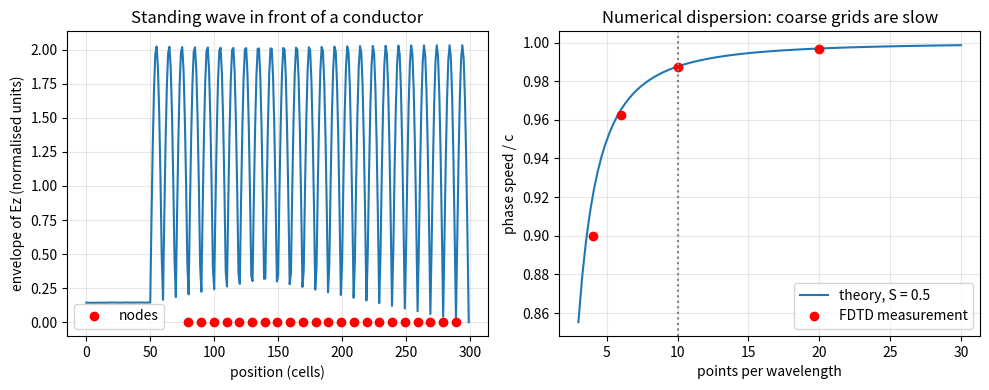
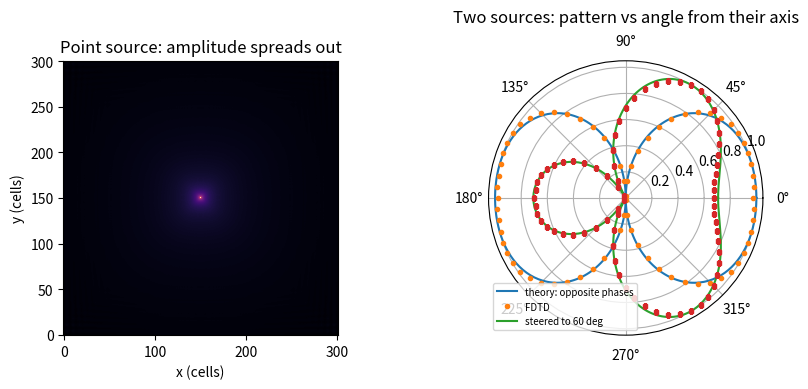

Recreate these plots in Python, in order.
"""Session 3 (Level 3): simulate electromagnetic waves with FDTD and check them against theory.

Run:  python start.py 3
"""
# %% [markdown]
# # Session 3: a wave simulator, and how to trust it
# **A. Real-world problem.** Nobody solves Maxwell's equations by hand for a phone antenna.
# Engineers march the fields forward in time on a grid: the FDTD method (finite-difference
# time-domain). A simulator is only useful if you can show that it gets known answers right
# and that you know when it breaks. Today you build one in about 60 lines and test it.
#
# **Units.** We use *normalised units*: the grid spacing is 1 (one "cell"), the speed of light
# is 1, and time is measured in cell-crossing times. So `S = c dt / dx` (the Courant number)
# is the fraction of a cell a wave travels in one time step. Distances are in cells.

# %%
import pathlib

import numpy as np

OUT = (pathlib.Path(__file__).resolve().parent if "__file__" in globals() else pathlib.Path(".")) / "out"


# %% [markdown]
# ## Step 1: the 1D Yee grid
# In 1D the electric field Ez lives on whole cells and the magnetic field Hy sits half a cell
# to the right. The two update each other in turn (leapfrog):
#
#     Hy[i] += S * (Ez[i+1] - Ez[i])        (a changing E makes H)
#     Ez[i] += S * (Hy[i] - Hy[i-1])        (a changing H makes E)
#
# The ends are handled by a simple absorbing rule (Mur) or by a perfect conductor, where Ez
# is forced to 0.

# %%
def gaussian(n, centre=60.0, width=15.0):
    """A smooth pulse in time step n (dimensionless), peak 1 at n = centre."""
    return float(np.exp(-(((n - centre) / width) ** 2)))


def fdtd_1d(n_cells, steps, S, src_cell, waveform, probes=(), right="mur"):
    """March Ez, Hy for `steps` steps. Returns (Ez, history of Ez at the probe cells).

    waveform(n) is added to Ez[src_cell] each step (a soft source).
    right = "mur" (absorbing) or "pec" (perfect conductor wall at the last cell).
    """
    ez = np.zeros(n_cells)
    hy = np.zeros(n_cells - 1)
    hist = np.zeros((len(probes), steps))
    k = (S - 1.0) / (S + 1.0)
    for n in range(steps):
        hy += S * (ez[1:] - ez[:-1])
        old0, old1, oldm1, oldm2 = ez[0], ez[1], ez[-1], ez[-2]
        ez[1:-1] += S * (hy[1:] - hy[:-1])
        ez[src_cell] += waveform(n)
        ez[0] = old1 + k * (ez[1] - old0)                      # Mur on the left
        ez[-1] = 0.0 if right == "pec" else oldm2 + k * (ez[-2] - oldm1)
        for m, p in enumerate(probes):
            hist[m, n] = ez[p]
    return ez, hist


def peak_time(series):
    """Time of the maximum of a sampled pulse, refined by a parabola through 3 points."""
    i = int(np.argmax(series))
    a, b, c = series[i - 1], series[i], series[i + 1]
    return i + 0.5 * (a - c) / (a - 2 * b + c)


def measured_speed_1d(S=0.5, gap=100):
    """Wave speed (cells per unit time, c = 1) from the arrival of a pulse peak at two probes."""
    p1, p2 = 150, 150 + gap
    _, h = fdtd_1d(500, 500, S, 100, gaussian, probes=(p1, p2))
    dt_steps = peak_time(h[1]) - peak_time(h[0])
    return gap / (dt_steps * S)


# %% [markdown]
# ## Step 2: a standing wave in front of a conductor
# A continuous sine source and a metal wall at the right end. The incoming and reflected
# waves add. Where they cancel the field is always 0 (a node). Nodes are half a wavelength
# apart. We find them from the envelope: the largest |Ez| each cell reaches in the last periods.

# %%
def sine_wave(ppw, S, phase=0.0, ramp_periods=3.0):
    """Returns f(n): a sine of wavelength `ppw` cells, switched on smoothly (soft start)."""
    period = ppw / S                                           # time steps per period
    def f(n):
        r = min(1.0, n / (ramp_periods * period))
        return (r * r * (3 - 2 * r)) * np.sin(2 * np.pi * n / period - phase)
    return f


def standing_wave_nodes(ppw=20, S=0.5, n_cells=300, src_cell=50):
    """Positions (cells) of the field nodes in front of a conductor at the last cell."""
    period = ppw / S
    steps = int(2.5 * (n_cells - src_cell) / S) + int(4 * period)     # long enough for the echo to return
    ez = np.zeros(n_cells)
    hy = np.zeros(n_cells - 1)
    k = (S - 1.0) / (S + 1.0)
    f = sine_wave(ppw, S)
    env = np.zeros(n_cells)
    for n in range(steps):
        hy += S * (ez[1:] - ez[:-1])
        o0, o1 = ez[0], ez[1]
        ez[1:-1] += S * (hy[1:] - hy[:-1])
        ez[src_cell] += f(n)
        ez[0] = o1 + k * (ez[1] - o0)
        ez[-1] = 0.0
        if n >= steps - int(period) - 1:
            env = np.maximum(env, np.abs(ez))
    # nodes = local minima of the envelope in the region between the source and the wall
    lo, hi = src_cell + ppw, n_cells - 1
    seg = env[lo:hi + 1]
    nodes = []
    for i in range(1, len(seg) - 1):
        if seg[i] <= seg[i - 1] and seg[i] < seg[i + 1] and seg[i] < 0.5 * seg.max():
            a, b, c = seg[i - 1], seg[i], seg[i + 1]
            nodes.append(lo + i + 0.5 * (a - c) / (a - 2 * b + c))
    return np.array(nodes), env


# %% [markdown]
# ## Step 3: the 2D grid (TMz mode)
# In 2D we follow Ez and the two in-plane magnetic components Hx, Hy:
#
#     Hx -= S * dEz/dy      Hy += S * dEz/dx      Ez += S * (dHy/dx - dHx/dy)
#
# Think of Ez as the electric field pointing out of the page, a wave spreading in the page.
# The class below keeps the three arrays and can report the total energy.

# %%
class Yee2D:
    """2D FDTD, normalised units (dx = 1, c = 1, eps = mu = 1)."""

    def __init__(self, nx, ny, S=0.5, boundary="mur"):
        self.nx, self.ny, self.S, self.boundary = nx, ny, S, boundary
        self.ez = np.zeros((nx, ny))
        self.hx = np.zeros((nx, ny - 1))
        self.hy = np.zeros((nx - 1, ny))
        self.n = 0
        self.k = (S - 1.0) / (S + 1.0)
        self.ez_prev = self.ez.copy()

    def step(self, sources=()):
        """One time step. sources = iterable of (i, j, value) added to Ez (soft sources)."""
        S, ez = self.S, self.ez
        self.ez_prev = ez.copy()
        self.hx -= S * (ez[:, 1:] - ez[:, :-1])
        self.hy += S * (ez[1:, :] - ez[:-1, :])
        if self.boundary == "mur":
            e0, e1 = ez[0, :].copy(), ez[1, :].copy()
            em, em2 = ez[-1, :].copy(), ez[-2, :].copy()
            f0, f1 = ez[:, 0].copy(), ez[:, 1].copy()
            fm, fm2 = ez[:, -1].copy(), ez[:, -2].copy()
        ez[1:-1, 1:-1] += S * ((self.hy[1:, 1:-1] - self.hy[:-1, 1:-1]) - (self.hx[1:-1, 1:] - self.hx[1:-1, :-1]))
        for i, j, v in sources:
            ez[i, j] += v
        if self.boundary == "mur":
            k = self.k
            ez[0, :] = e1 + k * (ez[1, :] - e0)
            ez[-1, :] = em2 + k * (ez[-2, :] - em)
            ez[:, 0] = f1 + k * (ez[:, 1] - f0)
            ez[:, -1] = fm2 + k * (ez[:, -2] - fm)
        self.n += 1

    def energy(self):
        """Total field energy 0.5*sum(E^n E^(n+1) + H^2). Exactly conserved in a closed box."""
        return float(0.5 * (np.sum(self.ez_prev * self.ez) + np.sum(self.hx ** 2) + np.sum(self.hy ** 2)))


COURANT_LIMIT_2D = 1.0 / np.sqrt(2.0)       # S must stay below this in 2D


def courant_dt(dx, c=299792458.0, dim=2):
    """Largest stable time step (seconds) for cell size dx (metres): dx / (c sqrt(dim))."""
    return dx / (c * np.sqrt(dim))


# %% [markdown]
# ## Step 4: tests of the 2D solver
# (a) energy in a closed metal box stays constant, (b) a time step above the Courant limit
# blows up, (c) the cylindrical wave from a point source weakens as 1/sqrt(r).

# %%
def box_energy_history(S=0.5, size=81, steps=400):
    """Closed PEC box, a short pulse in the middle at the start, then nothing."""
    g = Yee2D(size, size, S, boundary="pec")
    c = size // 2
    e = []
    for n in range(steps):
        src = [(c, c, gaussian(n, 20.0, 6.0))] if n < 60 else []
        g.step(src)
        if n >= 60:
            e.append(g.energy())
    return np.array(e)


def growth_test(S, size=61, steps=300):
    """Largest |Ez| after `steps` steps of a tiny pulse in a closed box."""
    g = Yee2D(size, size, S, boundary="pec")
    c = size // 2
    peak = 0.0
    for n in range(steps):
        g.step([(c, c, gaussian(n, 15.0, 4.0))])
        peak = max(peak, float(np.abs(g.ez).max()))
        if not np.isfinite(peak) or peak > 1e12:
            break
    return peak


def run_sources(sources, ppw=10, S=0.5, size=301, steps=None, boundary="mur"):
    """Continuous sine sources [(i, j, amplitude, phase_rad)]. Returns the envelope max|Ez|
    over the last period (the steady amplitude at every cell) and the grid."""
    g = Yee2D(size, size, S, boundary)
    period = ppw / S
    if steps is None:
        steps = int(0.8 * size / S)
    waves = [(i, j, a, sine_wave(ppw, S, ph)) for i, j, a, ph in sources]
    env = np.zeros((size, size))
    for n in range(steps):
        g.step([(i, j, a * w(n)) for i, j, a, w in waves])
        if n >= steps - int(period) - 1:
            env = np.maximum(env, np.abs(g.ez))
    return env, g


def boundary_echo(small=121, big=601, steps=500):
    """Size of the spurious echo from the Mur edge, as a fraction of the pulse seen at a probe:
    the same pulse in a small box and in a box so large that no echo can return in time."""
    def run(size):
        c = size // 2
        g = Yee2D(size, size, 0.5, "mur")
        rec = np.zeros(steps)
        for n in range(steps):
            g.step([(c, c, gaussian(n, 40.0, 10.0))])
            rec[n] = g.ez[c + 30, c + 25]
        return rec
    ref = run(big)
    return float(np.abs(run(small) - ref).max() / np.abs(ref).max())


def falloff_exponent(ppw=10, size=401, r_min=20, r_max=70):
    """Fit amplitude ~ r^p along the x axis from a single point source. Expect p about -0.5."""
    c = size // 2
    env, _ = run_sources([(c, c, 1.0, 0.0)], ppw=ppw, size=size, steps=300)
    r = np.arange(r_min, r_max + 1)
    amp = 0.5 * (env[c + r, c] + env[c, c + r])
    return float(np.polyfit(np.log(r), np.log(amp), 1)[0]), r, amp


# %% [markdown]
# ## Step 5: numerical dispersion, the failure case
# A grid cannot carry a wave exactly: on a coarse grid short waves travel a little too slowly.
# Theory for the 1D scheme: sin(w dt / 2) = S sin(k dx / 2), so the phase speed is below c
# by about (k dx)^2 (1 - S^2) / 24. With `ppw` = points per wavelength, k dx = 2 pi / ppw.

# %%
def phase_speed_theory(ppw, S):
    """Numerical phase speed / c of the 1D (and axis-aligned 2D) scheme."""
    kdx = 2 * np.pi / ppw
    return float(2 * np.arcsin(S * np.sin(kdx / 2)) / (S * kdx))


def phase_speed_measured(ppw, S=0.5):
    """Phase speed / c measured from the phase lag of a steady sine between two probes."""
    n_cells, src = 500, 60
    period = ppw / S
    p1, p2 = 200, 200 + 2 * ppw
    steps = int(2 * (p2 - src) / S) + int(8 * period)     # slow short waves need extra time to arrive
    _, h = fdtd_1d(n_cells, steps, S, src, sine_wave(ppw, S), probes=(p1, p2))
    m = steps - int(4 * period)                               # use only the last 4 periods
    t = np.arange(steps)[m:]
    w = 2 * np.pi / period
    ph = [np.angle(np.sum(h[q, m:] * np.exp(-1j * w * t))) for q in (0, 1)]
    dphi = (ph[0] - ph[1]) % (2 * np.pi)                      # lag from probe 1 to probe 2
    dphi += 2 * np.pi * round((2 * np.pi * (p2 - p1) / ppw - dphi) / (2 * np.pi))
    return float((2 * np.pi * (p2 - p1) / ppw) / dphi)


# %% [markdown]
# ## Step 6: two sources make a radiation pattern, and a phase shift steers it
# Two line sources a distance d apart, with phase difference delta, give far-field amplitude
# |cos((k d cos(theta) + delta) / 2)|, with theta measured from the line joining them and
# k = 2 pi / wavelength. Opposite phases (delta = 180 degrees) with d = wavelength / 2 form a
# "dipole-like" figure eight: strongest along the axis, with a null at 90 degrees.
# We measure the pattern on a ring of radius R in the simulation.

# %%
def array_factor(theta, d_over_lambda, delta):
    """Two-element pattern |cos((k d cos(theta) + delta)/2)|; delta in radians."""
    return np.abs(np.cos((2 * np.pi * d_over_lambda * np.cos(theta) + delta) / 2))


def ring_pattern(ppw=10, d_cells=5, delta=np.pi, size=301, R=60, n_angles=72):
    """Pattern measured in FDTD. Source 1 at the left of centre, source 2 (phase LEAD delta) at the right.
    Returns (angles from the line joining the sources, normalised amplitude on the ring)."""
    c = size // 2
    s = [(c - d_cells // 2 - d_cells % 2, c, 1.0, 0.0), (c + d_cells // 2, c, 1.0, -delta)]
    env, _ = run_sources(s, ppw=ppw, size=size, steps=int(1.5 * R / 0.5) + 100)
    # the sources are d_cells apart: the midpoint is the ring centre
    mx = 0.5 * (s[0][0] + s[1][0])
    th = np.linspace(0, 2 * np.pi, n_angles, endpoint=False)
    amp = np.zeros(n_angles)
    for m, a in enumerate(th):
        x, y = mx + R * np.cos(a), c + R * np.sin(a)
        i0, j0 = int(np.floor(x)), int(np.floor(y))
        fx, fy = x - i0, y - j0                                # bilinear interpolation
        amp[m] = ((1 - fx) * (1 - fy) * env[i0, j0] + fx * (1 - fy) * env[i0 + 1, j0]
                  + (1 - fx) * fy * env[i0, j0 + 1] + fx * fy * env[i0 + 1, j0 + 1])
    return th, amp / amp.max()


def beam_phase(theta0_deg, d_over_lambda):
    """Phase difference delta (radians) that points the main beam at theta0 from the pair axis."""
    return -2 * np.pi * d_over_lambda * np.cos(np.radians(theta0_deg))


# %%
if __name__ == "__main__":
    import matplotlib.pyplot as plt

    OUT.mkdir(exist_ok=True)

    v = measured_speed_1d()
    print(f"1D pulse: measured wave speed = {v:.4f} c (theory 1)")

    nodes, env = standing_wave_nodes()
    print(f"standing wave: {len(nodes)} nodes, spacing = {np.diff(nodes).mean():.2f} cells (lambda/2 = 10)")

    e = box_energy_history()
    print(f"closed box: energy from {e.min():.6e} to {e.max():.6e} (relative spread {(e.max() - e.min()) / e.mean():.2e})")
    for S in (0.5, 0.70, 0.72, 0.75):
        print(f"Courant S = {S}: largest |Ez| reached = {growth_test(S):.3g}")

    p, r, amp = falloff_exponent()
    print(f"Mur boundary echo = {100 * boundary_echo():.2f} percent of the pulse (point source, oblique incidence)")
    dx = (299792458.0 / 2.4e9) / 20
    print(f"2.4 GHz, 20 cells per wavelength: dx = {dx * 1000:.2f} mm, largest dt = {courant_dt(dx) * 1e12:.2f} ps, "
          f"steps per period = {1 / 2.4e9 / courant_dt(dx):.1f}")
    print(f"point source in 2D: amplitude ~ r^{p:.3f} (theory -0.5)")

    for ppw in (4, 6, 10, 20):
        print(f"ppw {ppw:2d}: phase speed theory {phase_speed_theory(ppw, 0.5):.4f}, measured {phase_speed_measured(ppw):.4f}")

    th, A = ring_pattern(delta=np.pi)
    ref = array_factor(th, 0.5, np.pi)
    print(f"opposite-phase pair: pattern error (rms) vs theory = {np.sqrt(np.mean((A - ref / ref.max()) ** 2)):.3f}")
    th2, A2 = ring_pattern(delta=beam_phase(60, 0.5))
    side = A2[(th2 > 0) & (th2 < np.pi)]
    print(f"steered pair: strongest direction on the upper half-plane = {np.degrees(th2[(th2 > 0) & (th2 < np.pi)][side.argmax()]):.0f} degrees (aim 60)")

    fig, ax = plt.subplots(1, 2, figsize=(10, 4))
    ax[0].plot(np.arange(len(env)), env, color="tab:blue")
    ax[0].plot(nodes, np.zeros_like(nodes), "ro", label="nodes")
    ax[0].set_xlabel("position (cells)")
    ax[0].set_ylabel("envelope of Ez (normalised units)")
    ax[0].set_title("Standing wave in front of a conductor")
    ax[0].legend()
    ax[0].grid(alpha=0.3)
    ppws = np.linspace(3, 30, 100)
    ax[1].plot(ppws, [phase_speed_theory(q, 0.5) for q in ppws], label="theory, S = 0.5")
    ax[1].plot([4, 6, 10, 20], [phase_speed_measured(q) for q in (4, 6, 10, 20)], "ro", label="FDTD measurement")
    ax[1].axvline(10, color="gray", ls=":")
    ax[1].set_xlabel("points per wavelength")
    ax[1].set_ylabel("phase speed / c")
    ax[1].set_title("Numerical dispersion: coarse grids are slow")
    ax[1].legend()
    ax[1].grid(alpha=0.3)
    fig.tight_layout()
    fig.savefig(OUT / "validation.png", dpi=110)

    fig2 = plt.figure(figsize=(9, 4))
    a1 = fig2.add_subplot(1, 2, 1)
    env2, _ = run_sources([(150, 150, 1.0, 0.0)], size=301)
    a1.imshow(env2.T, origin="lower", cmap="magma")
    a1.set_title("Point source: amplitude spreads out")
    a1.set_xlabel("x (cells)")
    a1.set_ylabel("y (cells)")
    a2 = fig2.add_subplot(1, 2, 2, projection="polar")
    t_fine = np.linspace(0, 2 * np.pi, 361)
    a2.plot(t_fine, array_factor(t_fine, 0.5, np.pi), label="theory: opposite phases")
    a2.plot(th, A, "o", ms=3, label="FDTD")
    a2.plot(t_fine, array_factor(t_fine, 0.5, beam_phase(60, 0.5)), label="steered to 60 deg")
    a2.plot(th2, A2, "s", ms=3)
    a2.set_title("Two sources: pattern vs angle from their axis", va="bottom")
    a2.legend(loc="lower left", fontsize=7)
    fig2.tight_layout()
    fig2.savefig(OUT / "pattern.png", dpi=110)
    print("saved figures in", OUT)

# %% [markdown]
# ## Try it
# Do the coding tasks, answer the four questions in the README (section F), then run the
# checkpoint. Then try the mini-project: steer the beam.
